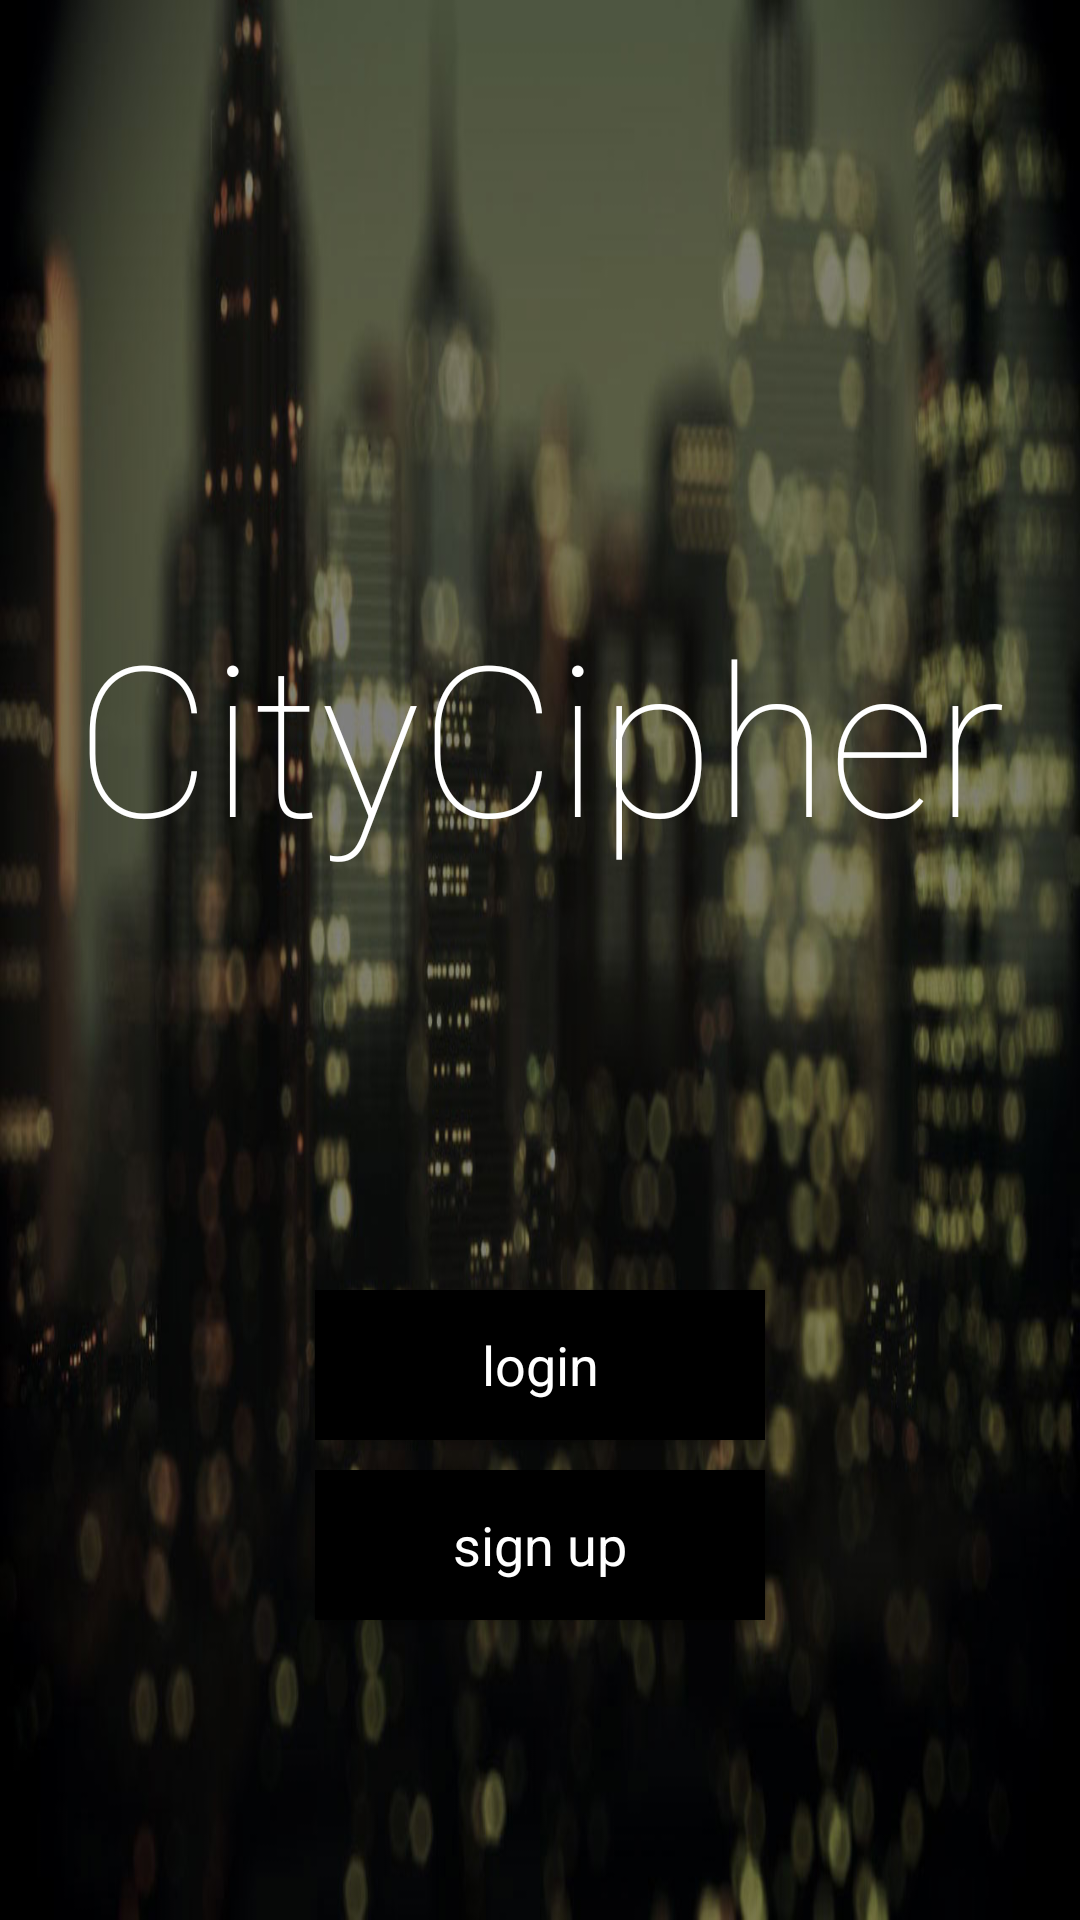

Produce the Android XML layout that renders to this screen, including the resource entries it uses.
<!-- AndroidManifest.xml: application theme AppTheme -->
<!-- res/layout/welcome_screen.xml -->
<RelativeLayout xmlns:android="http://schemas.android.com/apk/res/android"
    xmlns:tools="http://schemas.android.com/tools" android:layout_width="match_parent"
    android:layout_height="match_parent"
    android:paddingLeft="@dimen/activity_horizontal_margin"
    android:paddingRight="@dimen/activity_horizontal_margin"
    android:paddingTop="@dimen/activity_vertical_margin"
    android:paddingBottom="@dimen/activity_vertical_margin" tools:context=".MainActivity"
    android:background="@drawable/citynight_720">




    <TextView
        android:layout_width="fill_parent"
        android:layout_height="fill_parent"
        android:gravity="center"
        android:textAppearance="?android:attr/textAppearanceLarge"
        android:textSize="70sp"
        android:fontFamily="sans-serif-thin"
        android:text="@string/app_name"
        android:textColor="#ffff"
        android:id="@+id/textView"
        android:layout_alignParentTop="true"
        android:layout_centerHorizontal="true"
        android:layout_marginBottom="150dp"/>

    <Button
        android:layout_width="150dp"
        android:layout_height="50dp"
        android:layout_marginRight="100dp"
        android:layout_marginLeft="100dp"
        android:text="@string/Sign_up"
        android:id="@+id/sign_up"
        android:layout_alignParentBottom="true"
        android:layout_alignParentStart="false"
        android:gravity="center"
        android:layout_centerHorizontal="true"
        android:layout_marginBottom="100dp"
        android:layout_marginTop="80dp"
        android:background="#000"
        android:textColor="#ffff"
        android:textSize="18dp"
        android:textAllCaps="false"
        android:fontFamily="sans-serif"
        />

    <Button
        android:layout_width="150dp"
        android:layout_height="50dp"
        android:layout_marginRight="100dp"
        android:layout_marginLeft="100dp"
        android:text="@string/login"
        android:id="@+id/login"
        android:layout_alignBottom="@+id/sign_up"
        android:layout_alignParentEnd="false"
        android:layout_centerHorizontal="true"
        android:layout_marginBottom="60dp"
        android:background="#000"
        android:textColor="#ffff"
        android:textSize="18dp"
        android:textAllCaps="false"
        android:fontFamily="sans-serif"/>
</RelativeLayout>
<!-- resources referenced by this layout -->
<resources>
  <!-- drawable citynight_720: jpg bitmap (drawable, 82950 bytes) -->
  <string name="Sign_up">sign up</string>
  <string name="app_name">CityCipher</string>
  <string name="login">login</string>
  <style name="AppTheme" parent="Theme.AppCompat.Light.DarkActionBar">
          <item name="colorControlNormal">#eeeeee</item>
          <item name="colorControlActivated">#eeeeee</item>
          <item name="colorControlHighlight">#eeeeee</item>
      </style>
</resources>
